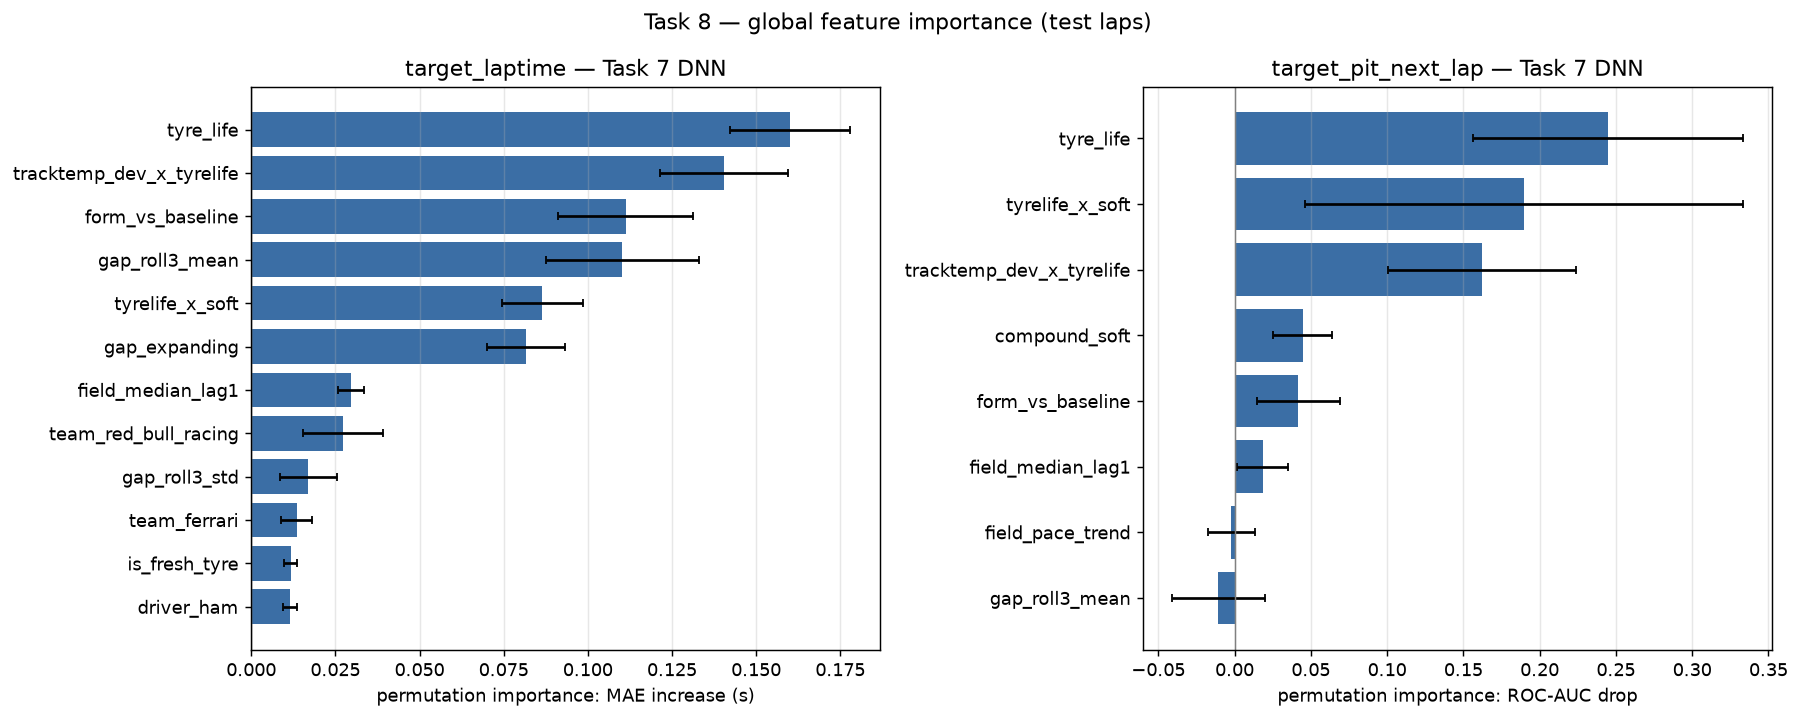

Values plotted in this chart, from the file beside it:
target, rank, feature, permutation_importance, std
target_laptime, 1, tyre_life, 0.16, 0.01789
target_laptime, 2, tracktemp_dev_x_tyrelife, 0.1404, 0.01895
target_laptime, 3, form_vs_baseline, 0.1113, 0.02003
target_laptime, 4, gap_roll3_mean, 0.1103, 0.02269
target_laptime, 5, tyrelife_x_soft, 0.08644, 0.012
target_laptime, 6, gap_expanding, 0.08171, 0.01154
target_laptime, 7, field_median_lag1, 0.02952, 0.003866
target_laptime, 8, team_red_bull_racing, 0.02738, 0.01186
target_laptime, 9, gap_roll3_std, 0.01701, 0.008586
target_laptime, 10, team_ferrari, 0.01348, 0.004533
target_laptime, 11, is_fresh_tyre, 0.01166, 0.002015
target_laptime, 12, driver_ham, 0.01148, 0.002098
target_laptime, 13, team_mercedes, 0.004903, 0.002698
target_laptime, 14, driver_rus, 0.004566, 0.001149
target_laptime, 15, driver_zho, 0.003486, 0.001719
target_laptime, 16, driver_alo, 0.003372, 0.003722
target_laptime, 17, team_aston_martin, 0.003243, 0.002867
target_laptime, 18, driver_ver, 0.003023, 0.002359
target_laptime, 19, driver_sai, 0.002867, 0.001428
target_laptime, 20, team_mclaren, 0.002262, 0.0008932
target_laptime, 21, driver_bot, 0.002182, 0.001584
target_laptime, 22, driver_str, 0.002104, 0.001277
target_laptime, 23, driver_per, 0.001016, 0.001207
target_laptime, 24, driver_hul, 0.0007461, 0.0009977
target_laptime, 25, team_alpine, 0.0006292, 0.001483
target_laptime, 26, driver_sar, 0.0005261, 0.0007719
target_laptime, 27, track_status, 0.0, 0.0
target_laptime, 28, driver_oco, 0.0, 0.0
target_laptime, 29, humidity, 0.0, 0.0
target_laptime, 30, driver_pia, 0.0, 0.0
target_laptime, 31, driver_lec, 0.0, 0.0
target_laptime, 32, tyrelife_x_medium, 0.0, 0.0
target_laptime, 33, compound_medium, 0.0, 0.0
target_laptime, 34, driver_tsu, -7.071495056152344e-05, 0.002159
target_laptime, 35, driver_mag, -0.000309, 0.001823
target_laptime, 36, team_williams, -0.0003898, 0.001327
target_laptime, 37, driver_nor, -0.0005317, 0.001129
target_laptime, 38, team_alphatauri, -0.001016, 0.001716
target_laptime, 39, team_haas_f1_team, -0.002092, 0.001982
target_laptime, 40, driver_dev, -0.002685, 0.0006937
target_laptime, 41, driver_gas, -0.003712, 0.002153
target_laptime, 42, stint_number, -0.003922, 0.01478
target_laptime, 43, field_pace_trend, -0.003989, 0.002883
target_laptime, 44, wind_speed, -0.01143, 0.009073
target_laptime, 45, compound_soft, -0.01149, 0.002961
target_pit_next_lap, 1, tyre_life, 0.2447, 0.08843
target_pit_next_lap, 2, tyrelife_x_soft, 0.1899, 0.1435
target_pit_next_lap, 3, tracktemp_dev_x_tyrelife, 0.162, 0.06176
target_pit_next_lap, 4, compound_soft, 0.04469, 0.01919
target_pit_next_lap, 5, form_vs_baseline, 0.0419, 0.02728
target_pit_next_lap, 6, field_median_lag1, 0.01844, 0.01677
target_pit_next_lap, 7, field_pace_trend, -0.002235, 0.01544
target_pit_next_lap, 8, gap_roll3_mean, -0.01061, 0.03064
